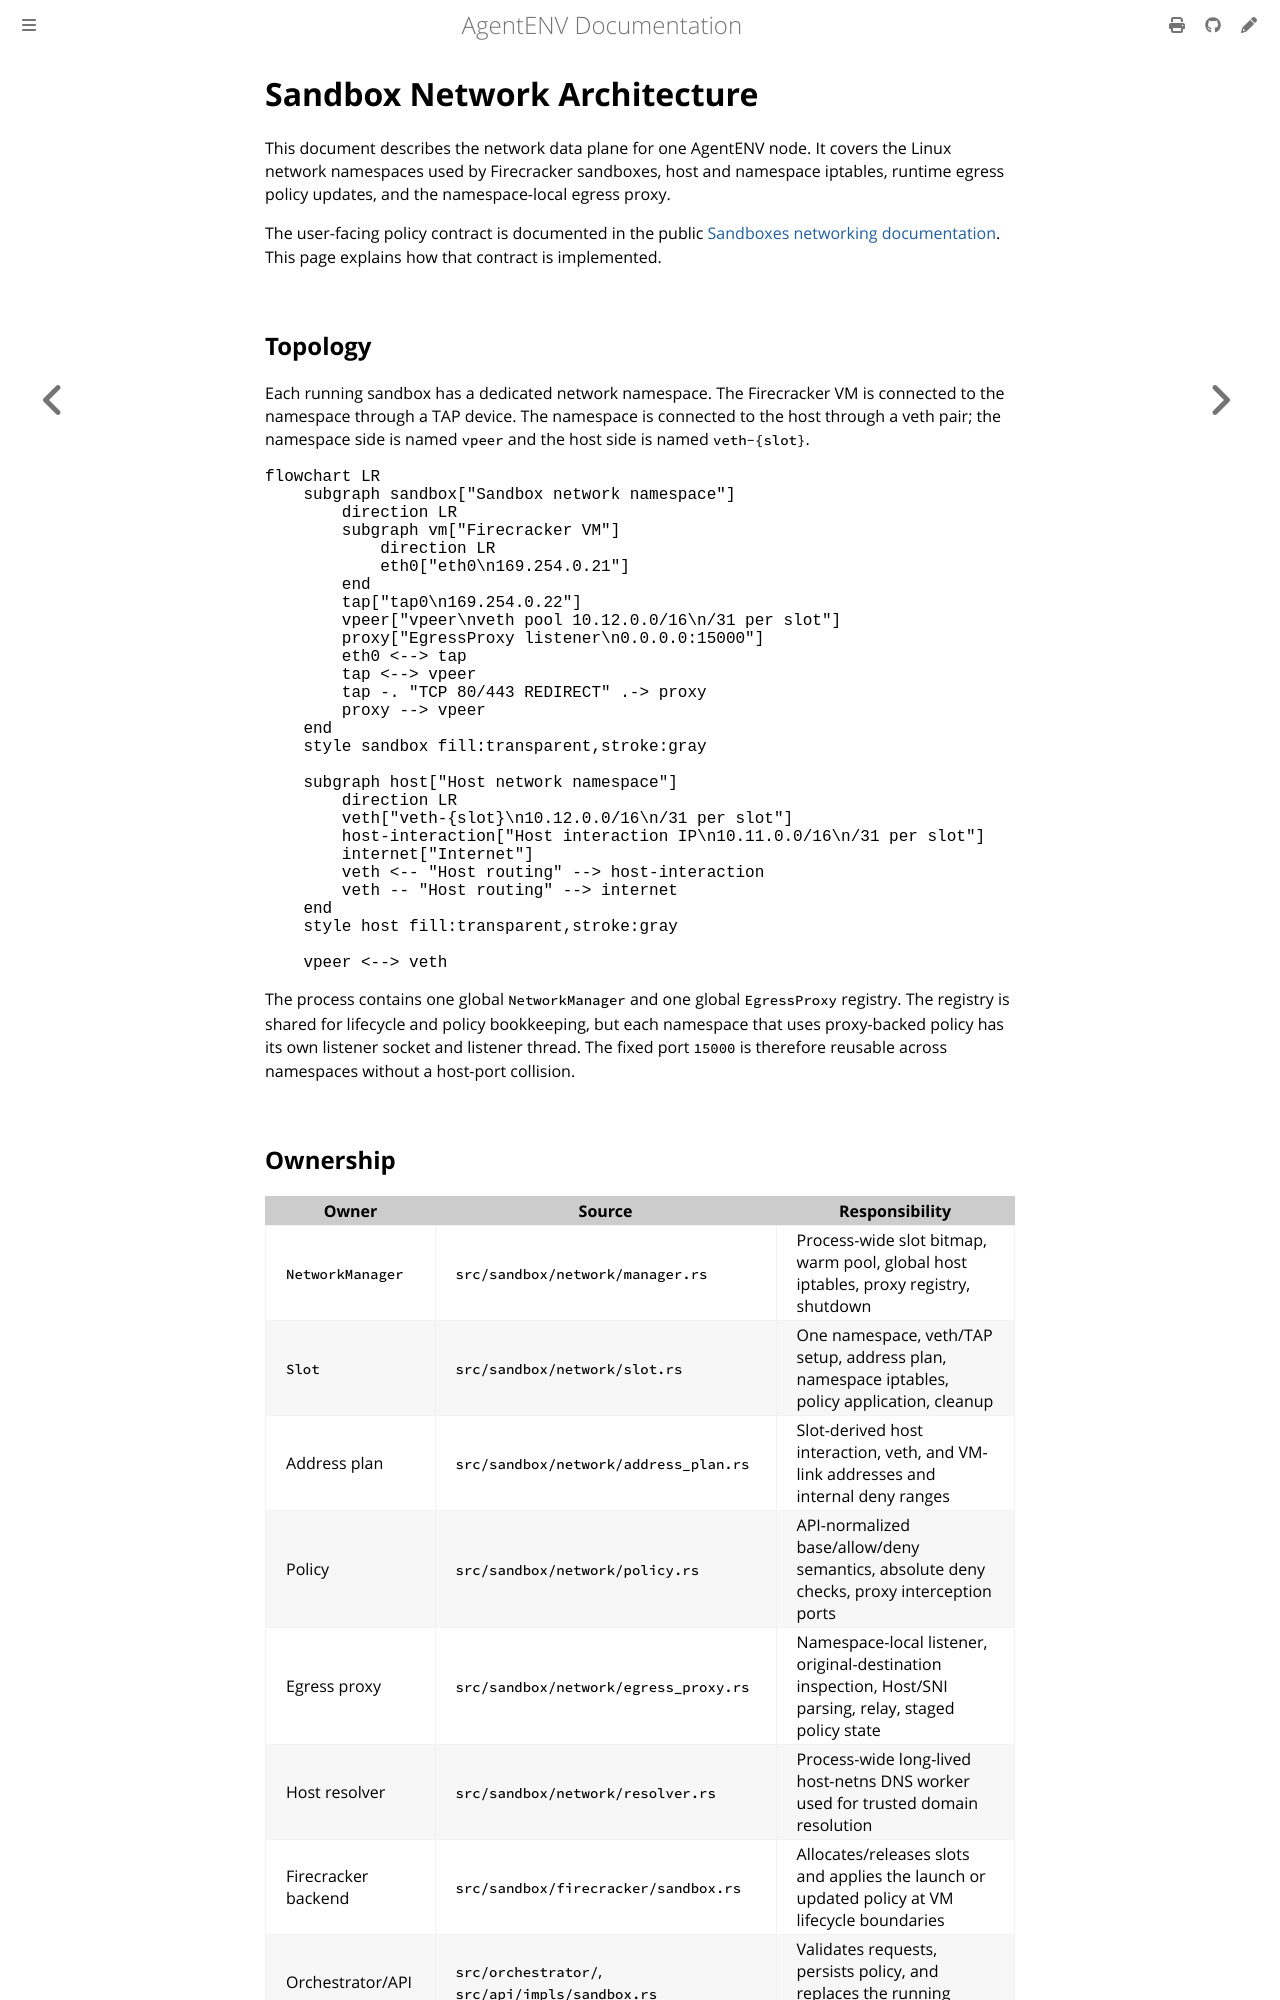

repository: craftsland/AgentENV · page: dev/internals/networking.html · generator: mdbook

# Sandbox Network Architecture

This document describes the network data plane for one AgentENV node. It covers the Linux network namespaces used by Firecracker sandboxes, host and namespace iptables, runtime egress policy updates, and the namespace-local egress proxy.

The user-facing policy contract is documented in the public
[Sandboxes networking documentation](../concepts/sandboxes/networking.md).
This page explains how that contract is implemented.

## Topology

Each running sandbox has a dedicated network namespace. The Firecracker VM is connected to the namespace through a TAP device. The namespace is connected to the host through a veth pair; the namespace side is named `vpeer` and the host side is named `veth-{slot}`.

```mermaid
flowchart LR
    subgraph sandbox["Sandbox network namespace"]
        direction LR
        subgraph vm["Firecracker VM"]
            direction LR
            eth0["eth0\n169.254.0.21"]
        end
        tap["tap0\n169.254.0.22"]
        vpeer["vpeer\nveth pool 10.12.0.0/16\n/31 per slot"]
        proxy["EgressProxy listener\n0.0.0.0:15000"]
        eth0 <--> tap
        tap <--> vpeer
        tap -. "TCP 80/443 REDIRECT" .-> proxy
        proxy --> vpeer
    end
    style sandbox fill:transparent,stroke:gray

    subgraph host["Host network namespace"]
        direction LR
        veth["veth-{slot}\n10.12.0.0/16\n/31 per slot"]
        host-interaction["Host interaction IP\n10.11.0.0/16\n/31 per slot"]
        internet["Internet"]
        veth <-- "Host routing" --> host-interaction
        veth -- "Host routing" --> internet
    end
    style host fill:transparent,stroke:gray

    vpeer <--> veth
```

The process contains one global `NetworkManager` and one global `EgressProxy` registry. The registry is shared for lifecycle and policy bookkeeping, but each namespace that uses proxy-backed policy has its own listener socket and listener thread. The fixed port `15000` is therefore reusable across namespaces without a host-port collision.

## Ownership

| Owner | Source | Responsibility |
| --- | --- | --- |
| `NetworkManager` | `src/sandbox/network/manager.rs` | Process-wide slot bitmap, warm pool, global host iptables, proxy registry, shutdown |
| `Slot` | `src/sandbox/network/slot.rs` | One namespace, veth/TAP setup, address plan, namespace iptables, policy application, cleanup |
| Address plan | `src/sandbox/network/address_plan.rs` | Slot-derived host interaction, veth, and VM-link addresses and internal deny ranges |
| Policy | `src/sandbox/network/policy.rs` | API-normalized base/allow/deny semantics, absolute deny checks, proxy interception ports |
| Egress proxy | `src/sandbox/network/egress_proxy.rs` | Namespace-local listener, original-destination inspection, Host/SNI parsing, relay, staged policy state |
| Host resolver | `src/sandbox/network/resolver.rs` | Process-wide long-lived host-netns DNS worker used for trusted domain resolution |
| Firecracker backend | `src/sandbox/firecracker/sandbox.rs` | Allocates/releases slots and applies the launch or updated policy at VM lifecycle boundaries |
| Orchestrator/API | `src/orchestrator/`, `src/api/impls/sandbox.rs` | Validates requests, persists policy, and replaces the running sandbox policy |
